Image classification data set "data" (Griffin98/image_classifier on GitHub). Class labels (5): blueberry, cherry, peach, raspberry, walnut.

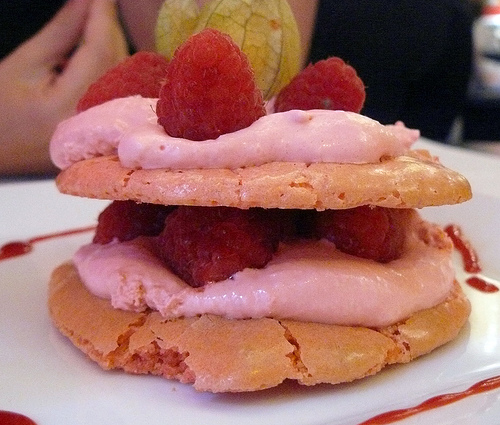
Label: raspberry

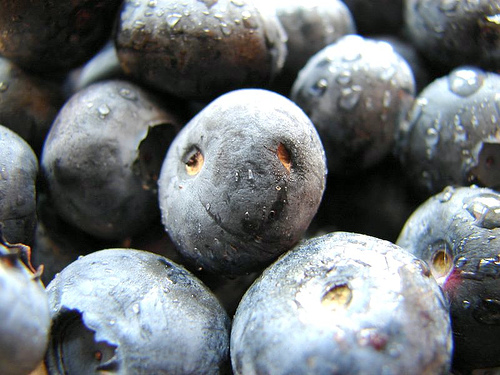
Label: blueberry

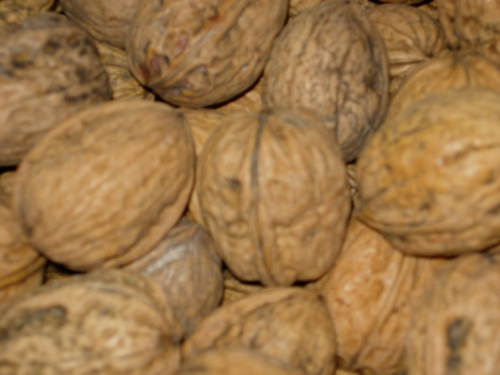
Label: walnut

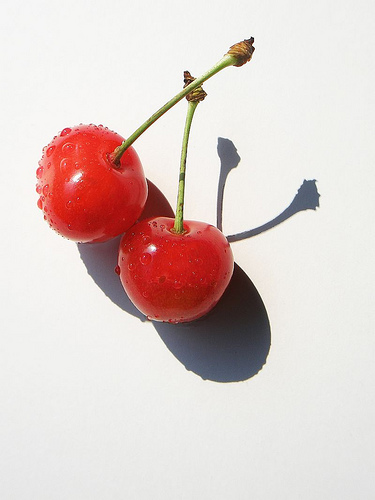
Label: cherry

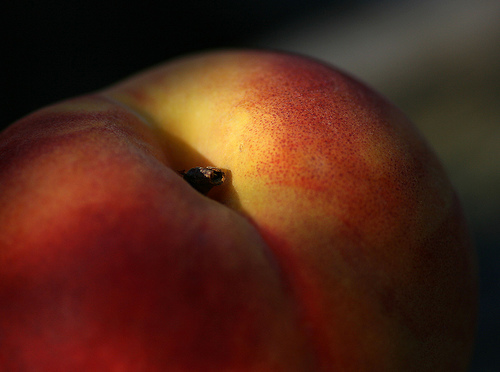
Label: peach

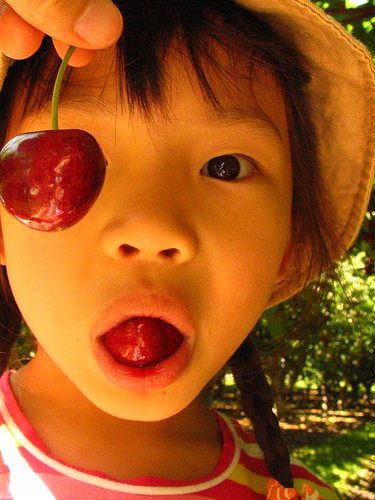
Label: cherry
